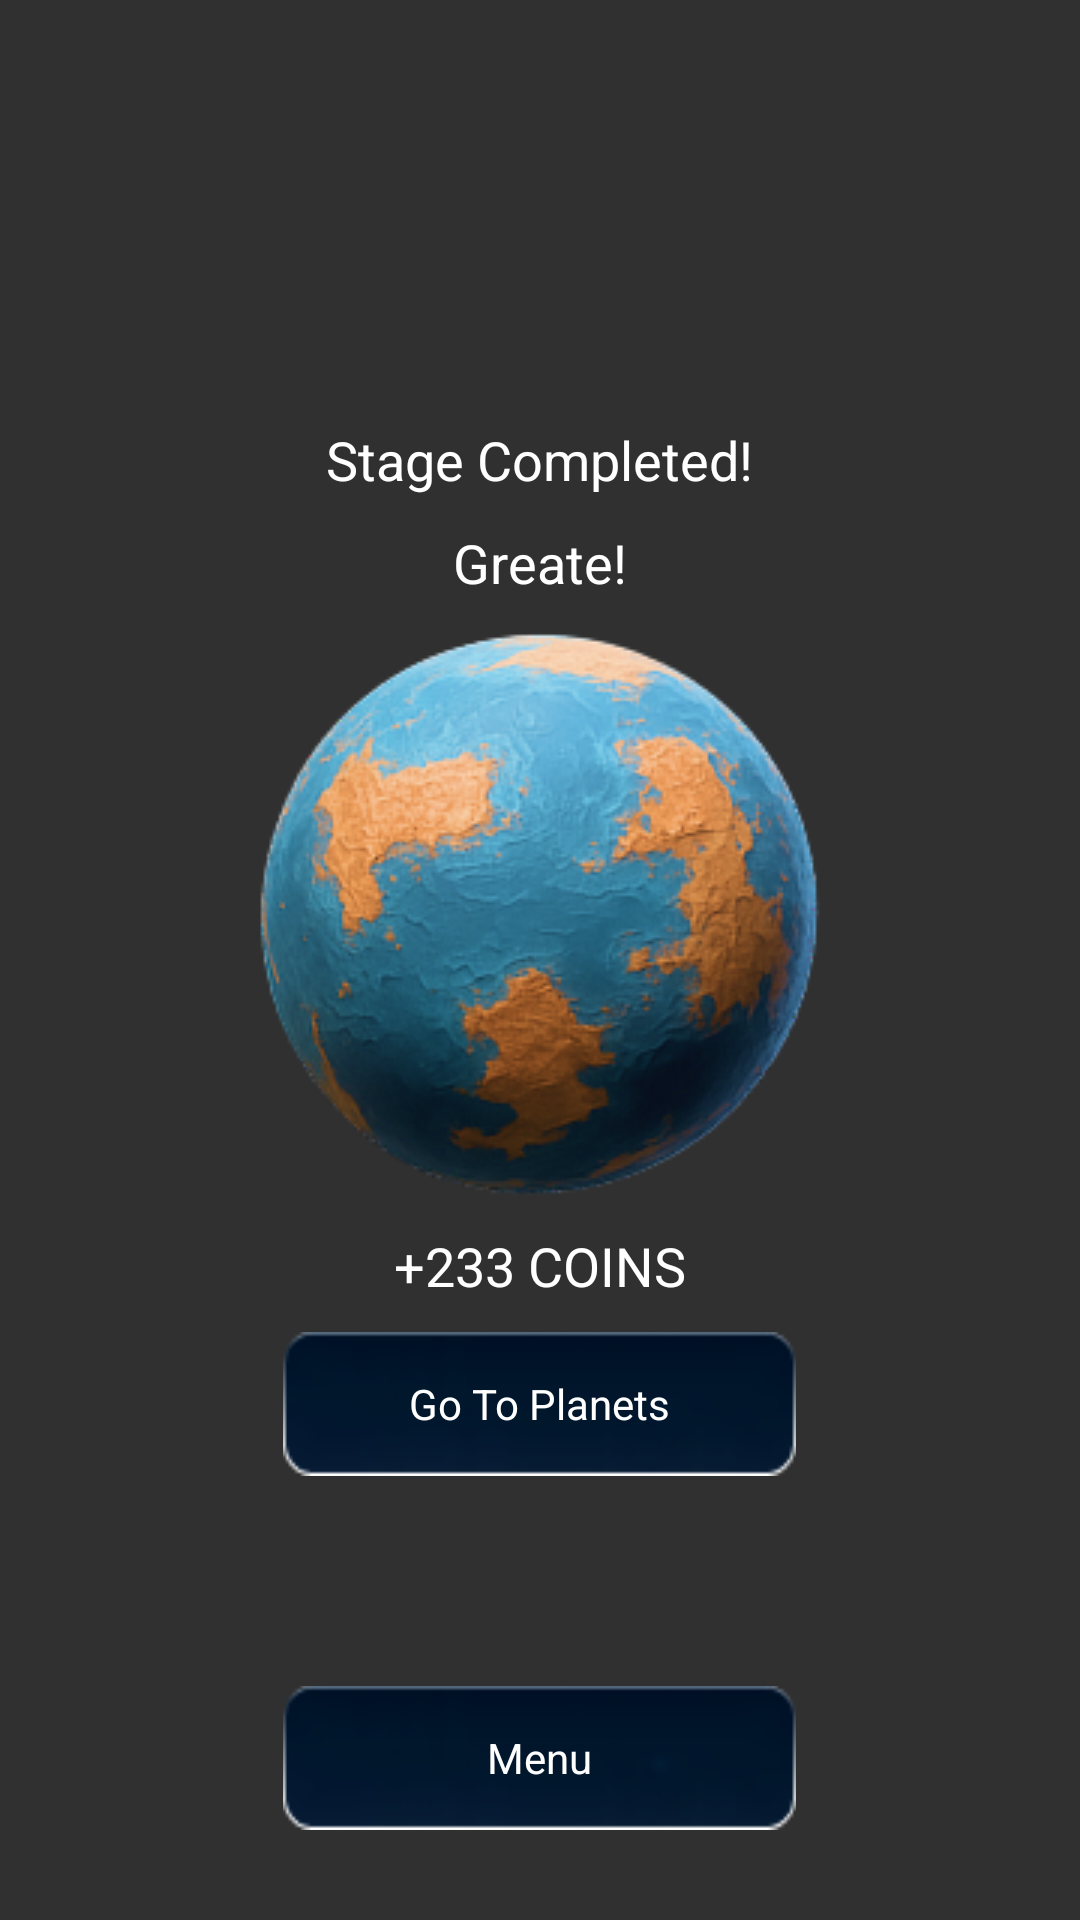

Write the Android layout XML for this screen, with the resource values it uses.
<!-- AndroidManifest.xml: application theme Theme.Design.NoActionBar -->
<!-- res/layout/complete.xml -->
<?xml version="1.0" encoding="utf-8"?>
<androidx.constraintlayout.widget.ConstraintLayout xmlns:android="http://schemas.android.com/apk/res/android"
    xmlns:app="http://schemas.android.com/apk/res-auto"
    xmlns:tools="http://schemas.android.com/tools"
    android:id="@+id/main"
    android:layout_width="match_parent"
    android:layout_height="match_parent">

    <LinearLayout
        android:layout_width="match_parent"
        android:layout_height="match_parent"
        android:layout_margin="30dp"
        android:gravity="center|bottom"
        android:orientation="vertical">

        <TextView
            android:layout_width="wrap_content"
            android:layout_height="wrap_content"
            android:text="@string/stage_completed"
            android:theme="@style/text18Theme" />

        <TextView
            android:layout_width="wrap_content"
            android:layout_height="wrap_content"
            android:layout_margin="10dp"
            android:text="Greate!"
            android:theme="@style/text18Theme" />

        <ImageView
            android:id="@+id/planet_won"
            android:layout_width="wrap_content"
            android:layout_height="wrap_content"
            android:layout_gravity="center"
            android:scaleType="fitCenter"
            android:src="@drawable/cha_0_0" />

        <TextView
            android:id="@+id/coin_won"
            android:layout_width="wrap_content"
            android:layout_height="wrap_content"
            android:layout_margin="10dp"
            android:text="+233 COINS"
            android:theme="@style/text18Theme" />

        <androidx.appcompat.widget.AppCompatButton
            android:id="@+id/go_to_planets_won"
            android:layout_width="wrap_content"
            android:layout_height="wrap_content"
            android:background="@drawable/dark_rect"
            android:paddingLeft="15dp"
            android:paddingRight="15dp"
            android:text="@string/go_to_planets"
            android:theme="@style/text14Theme" />

        <androidx.appcompat.widget.AppCompatButton
            android:id="@+id/menu_won"
            android:layout_width="wrap_content"
            android:layout_height="wrap_content"
            android:layout_marginTop="70dp"
            android:background="@drawable/dark_rect"
            android:text="@string/menu"
            android:theme="@style/text14Theme" />
    </LinearLayout>


</androidx.constraintlayout.widget.ConstraintLayout>
<!-- resources referenced by this layout -->
<resources>
  <!-- drawable cha_0_0: png bitmap (drawable, 66769 bytes) -->
  <!-- drawable dark_rect: png bitmap (drawable, 3288 bytes) -->
  <string name="go_to_planets">Go To Planets</string>
  <string name="menu">Menu</string>
  <string name="stage_completed">Stage Completed!</string>
  <style name="text14Theme">
          <item name="android:textAllCaps">false</item>
          <item name="android:textSize">14dp</item>
          <item name="android:textColor">@color/white</item>
          <item name="fontFamily">@font/stalinist_one</item>
      </style>
  <style name="text18Theme">
          <item name="android:textAllCaps">false</item>
          <item name="android:textSize">18dp</item>
          <item name="android:textColor">@color/white</item>
          <item name="fontFamily">@font/stalinist_one</item>
      </style>
  <color name="white">#FFFFFFFF</color>
</resources>
